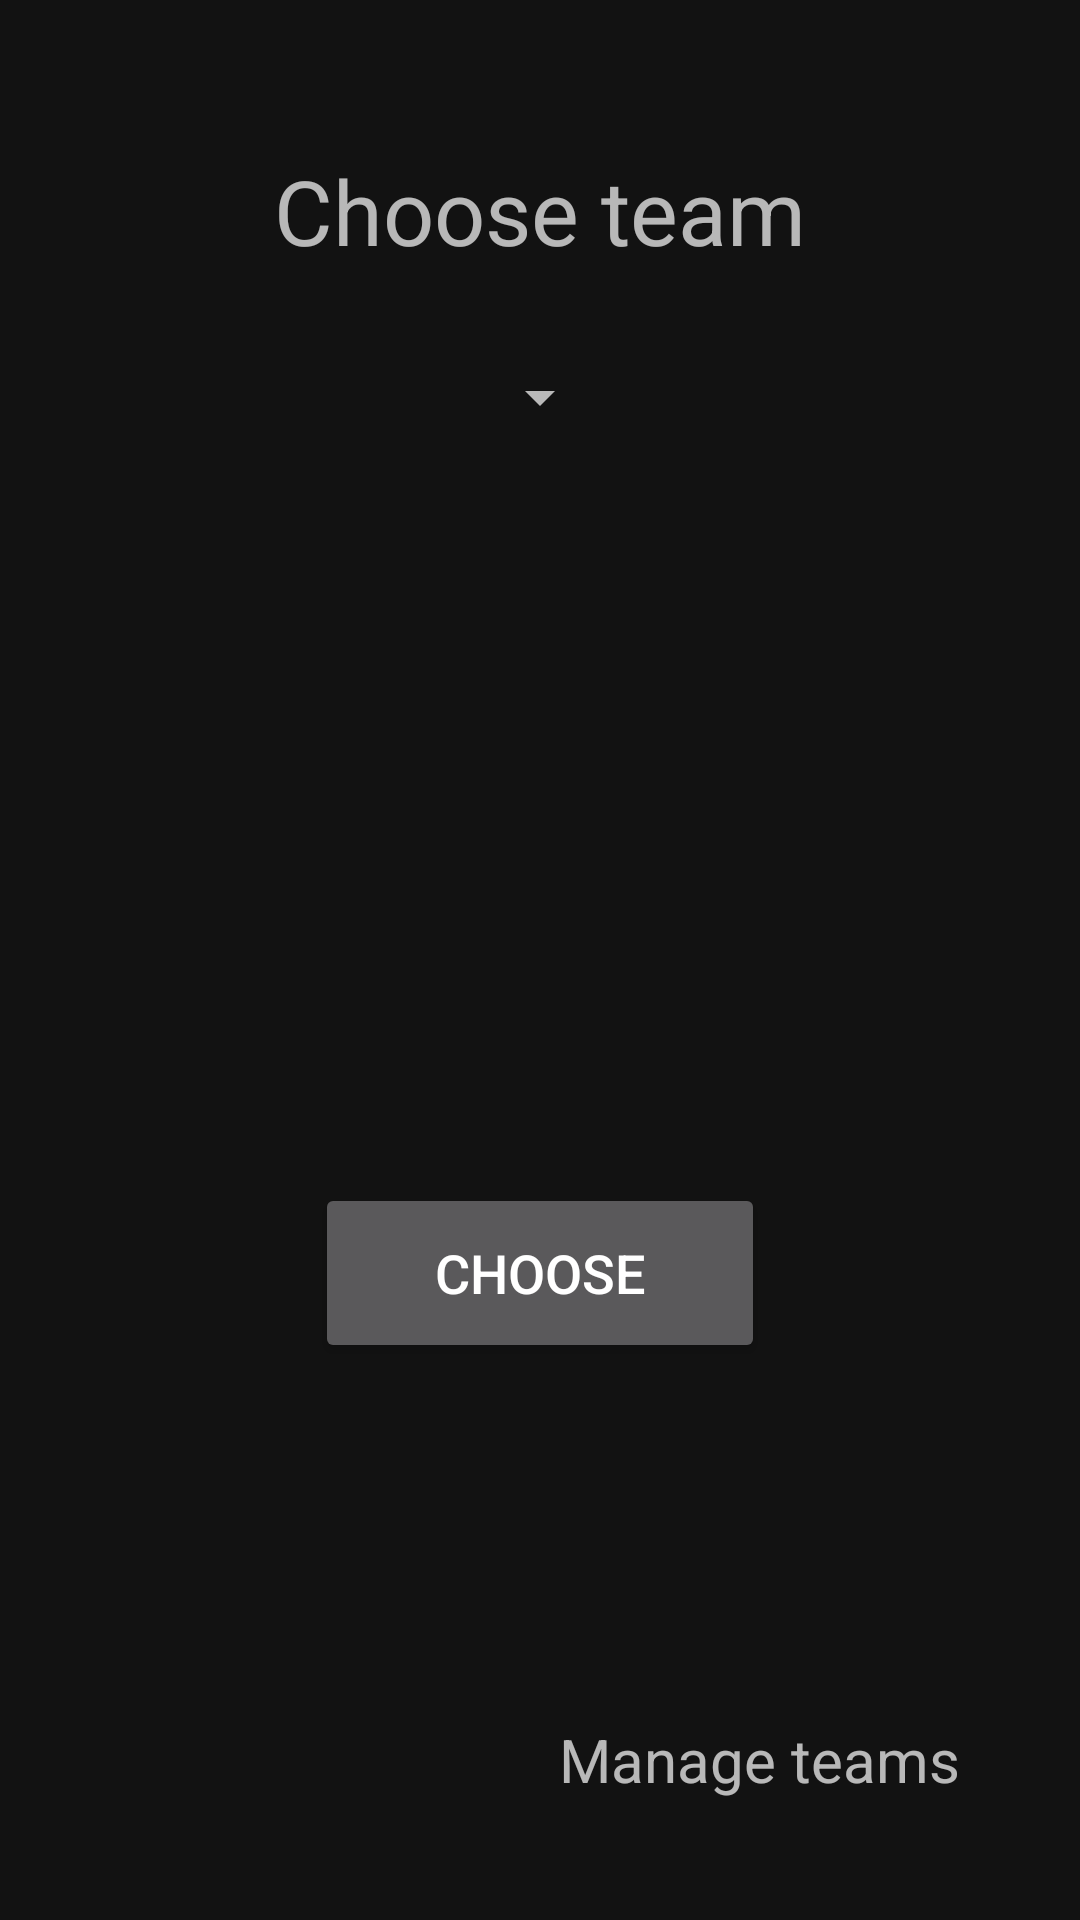

Write the Android layout XML for this screen, with the resource values it uses.
<!-- AndroidManifest.xml: application theme Theme.ORWMA_Projekt -->
<!-- res/layout/activity_choose_team.xml -->
<?xml version="1.0" encoding="utf-8"?>
<RelativeLayout
    xmlns:android="http://schemas.android.com/apk/res/android" android:layout_width="match_parent"
    android:layout_height="match_parent">
    <TextView
        android:id="@+id/tvChooseTeam"
        android:layout_width="wrap_content"
        android:layout_height="wrap_content"
        android:layout_marginLeft="20dp"
        android:layout_marginTop="50dp"
        android:textSize="30sp"
        android:text="Choose team"
        android:layout_centerHorizontal="true"/>

    <Spinner
        android:id="@+id/joinedTeamsDropDown"
        android:layout_below="@+id/tvChooseTeam"
        android:layout_width="wrap_content"
        android:layout_height="wrap_content"
        android:layout_centerHorizontal="true"
        android:layout_marginTop="30dp"/>
    <Button
        android:id="@+id/btnChoose"
        android:layout_centerHorizontal="true"
        android:layout_width="150dp"
        android:layout_height="60dp"
        android:layout_marginTop="250dp"
        android:text="Choose"
        android:textSize="18sp"
        android:layout_below="@id/joinedTeamsDropDown"/>
    <TextView
        android:id="@+id/tvManageTeams"
        android:layout_width="wrap_content"
        android:layout_height="wrap_content"
        android:layout_margin="40dp"
        android:text="Manage teams"
        android:layout_alignParentBottom="true"
        android:layout_alignParentRight="true"
        android:textSize="20sp"/>

</RelativeLayout>
<!-- resources referenced by this layout -->
<resources>
  <style name="Theme.ORWMA_Projekt" parent="Theme.MaterialComponents.NoActionBar">
          
          <item name="colorPrimary">@color/purple_500</item>
          <item name="colorPrimaryVariant">@color/button_color</item>
          <item name="colorOnPrimary">@color/white</item>
          
          <item name="colorSecondary">@color/teal_200</item>
          <item name="colorSecondaryVariant">@color/teal_700</item>
          <item name="colorOnSecondary">@color/black</item>
          
          <item name="android:statusBarColor" tools:targetApi="l">?attr/colorPrimaryVariant</item>
          
      </style>
  <color name="purple_500">#FF6200EE</color>
  <color name="button_color">#2a4158</color>
  <color name="white">#FFFFFFFF</color>
  <color name="teal_200">#FF03DAC5</color>
  <color name="teal_700">#FF018786</color>
  <color name="black">#FF000000</color>
</resources>
